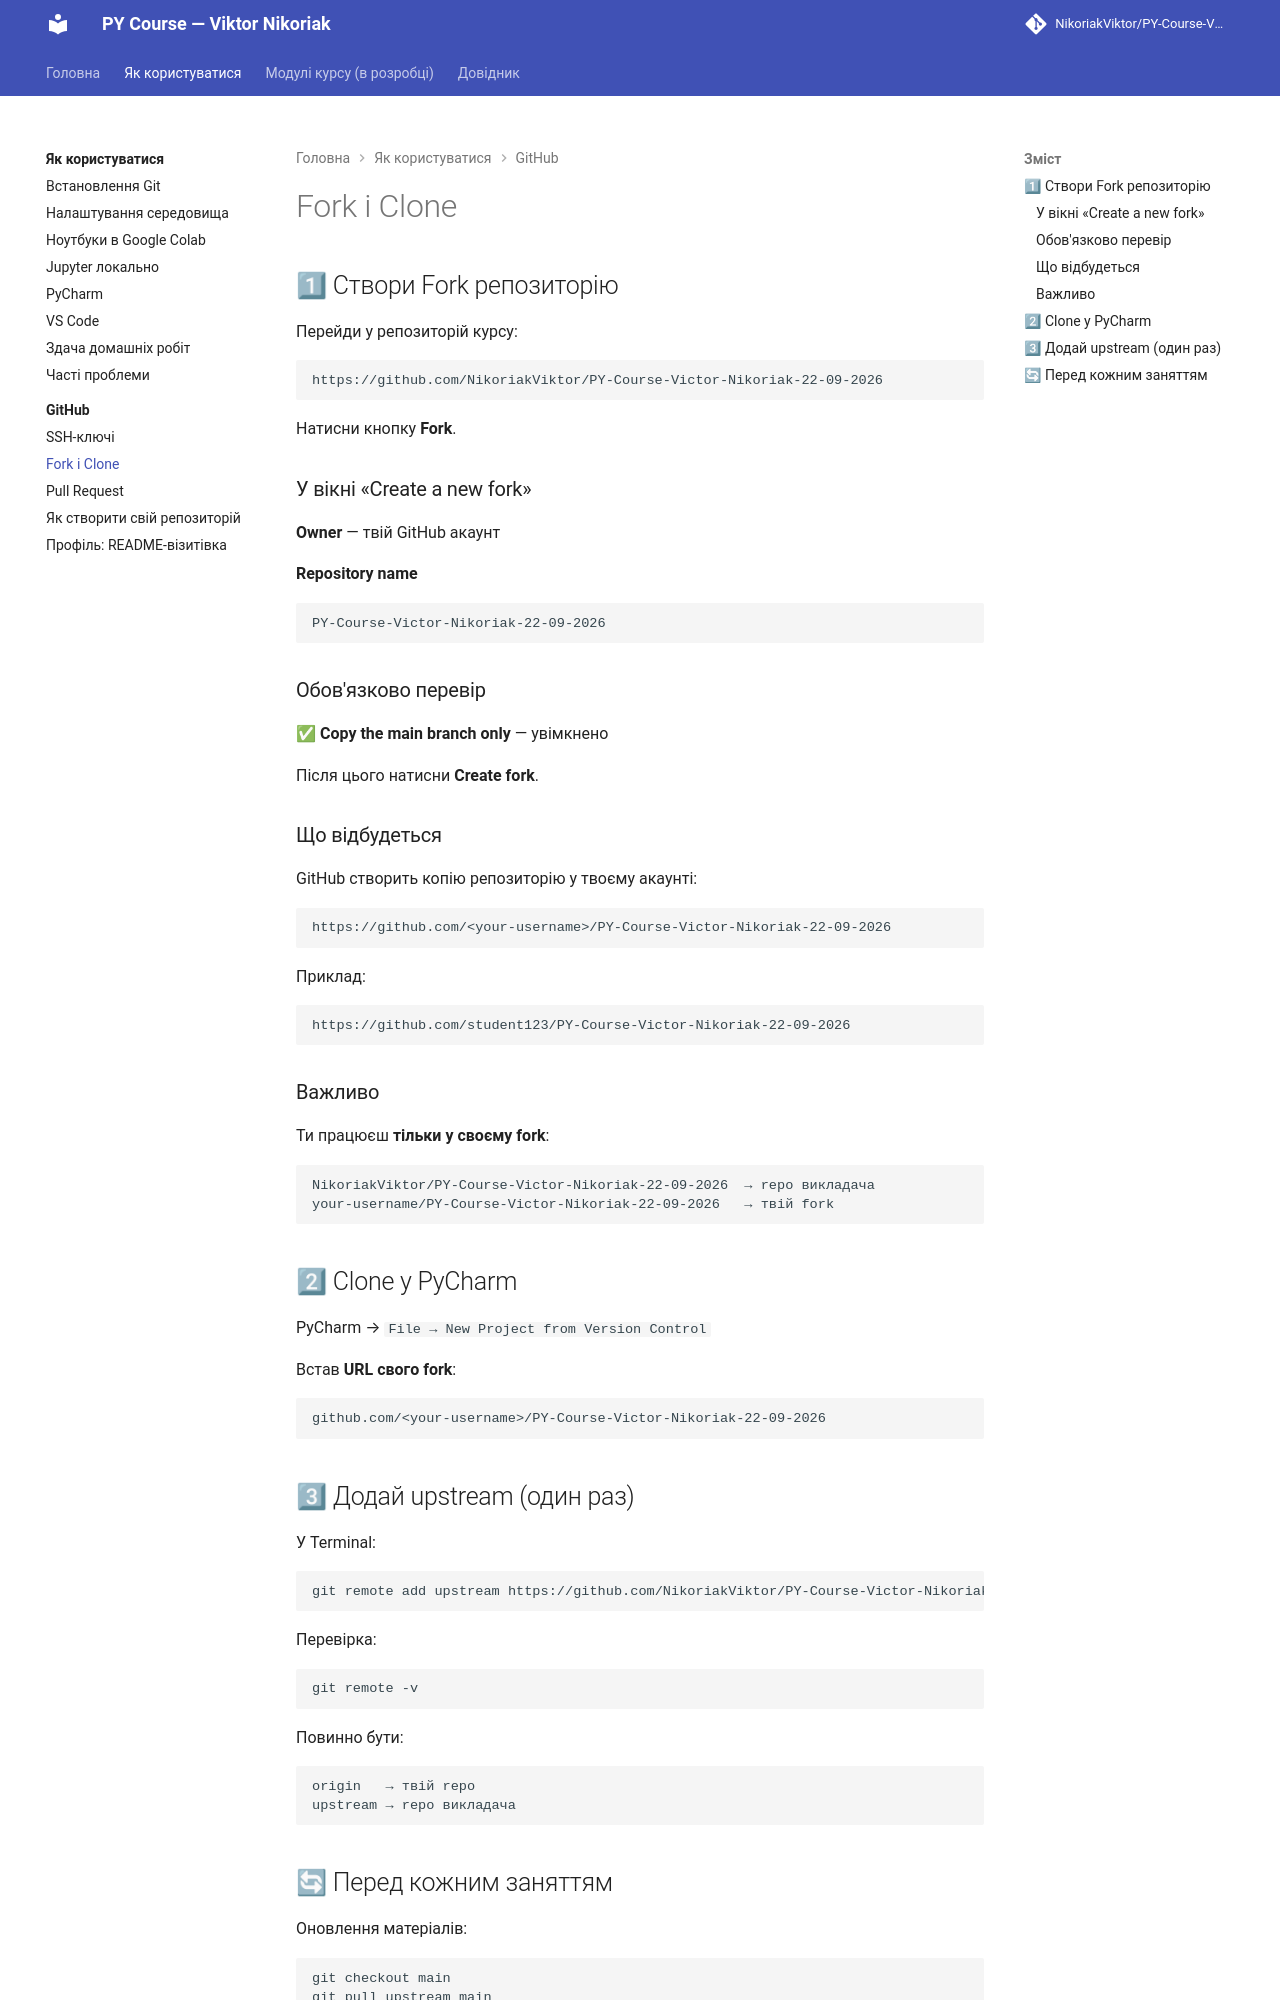

repository: AlinaRadchenko/PY-Course-Victor-Nikoriak-22-09-2026 · page: 00_getting_started/github/fork_and_clone/index.html · generator: mkdocs

# Fork і Clone

## 1⃣ Створи Fork репозиторію

Перейди у репозиторій курсу:

```
https://github.com/NikoriakViktor/PY-Course-Victor-Nikoriak-22-09-2026
```

Натисни кнопку **Fork**.

### У вікні «Create a new fork»

**Owner** — твій GitHub акаунт

**Repository name**

```
PY-Course-Victor-Nikoriak-22-09-2026
```

### Обов'язково перевір

✅ **Copy the main branch only** — увімкнено

Після цього натисни **Create fork**.

### Що відбудеться

GitHub створить копію репозиторію у твоєму акаунті:

```
https://github.com/<your-username>/PY-Course-Victor-Nikoriak-22-09-2026
```

Приклад:

```
https://github.com/student123/PY-Course-Victor-Nikoriak-22-09-2026
```

### Важливо

Ти працюєш **тільки у своєму fork**:

```
NikoriakViktor/PY-Course-Victor-Nikoriak-22-09-2026  → repo викладача
your-username/PY-Course-Victor-Nikoriak-22-09-2026   → твій fork
```

## 2⃣ Clone у PyCharm

PyCharm → `File → New Project from Version Control`

Встав **URL свого fork**:

```
github.com/<your-username>/PY-Course-Victor-Nikoriak-22-09-2026
```
